The GitHub repository als00als/multimodal-parkinson-ai contains a labelled image folder "spiral" with 2 categories: healthy, parkinson. Examples follow, each with its label.

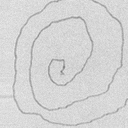
Label: parkinson

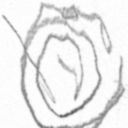
Label: parkinson

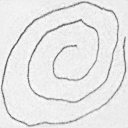
Label: healthy

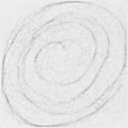
Label: parkinson

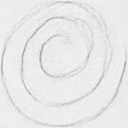
Label: healthy

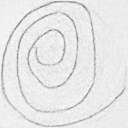
Label: healthy
